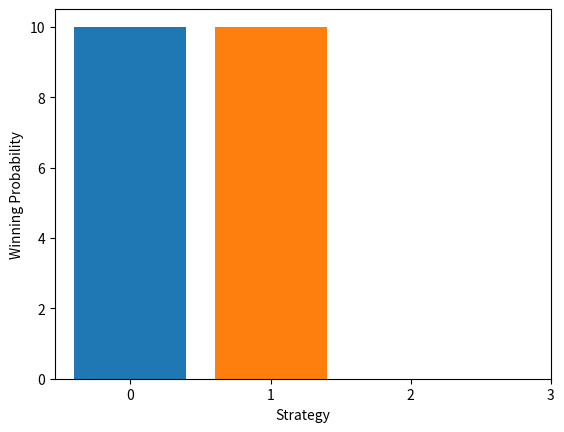

This chart was generated by the following Python code: (Note: this script raises an exception after producing the figure.)
import random
import matplotlib.pyplot as plot

#wins from strategies
strategies = [0, 0, 0]

#points from the strategies
points = [0, 0, 0]

#turn || which strategy should happen
turn = 0

#rolled amount
rolled = 0

#wins ending
MAX_WINS = 20

#max points limit
MAX_POINTS = 50

#dice rolling
def dice():
    #roll the dice and return this
    return random.randint(1, 6)

#strategies from the players
def strateGies(player):
    global turn, rolled, points
    #all strategies go here
    if player == 0:
        #player 1 || go till 12
        if rolled >= 12:
            #add the points to the total
            points[0] += rolled
            #reset the rolled
            rolled = 0
            #next player
            turn += 1
    elif player == 1:
        #player 2 || go till 33
        if rolled >= 33:
            #add the points to the total
            points[1] += rolled
            #reset the points
            rolled = 0
            #next player
            turn += 1
    elif player == 2:
        #player 3 || your strategy
        turn += 1
        pass

    #limit the turn to the amount of players
    if turn > 2:
        #reset the turn to the first player
        turn = 0

#pig game
def piggy():
    global rolled, turn
    #roll the dice
    temp = dice()

    #end the players turn and lose all the points
    if temp == 1:
        #player loses all points
        rolled = 0
        #next player
        turn += 1
    #if not a 1 (one) is rolled go to the strategy
    elif temp > 1:
        #add to the rolled, so this does not get lost
        rolled += temp
        #go to the players strategy
        strateGies(turn)

#here the program will do the computing
def research():
    #get the max variables
    global MAX_POINTS, MAX_WINS
    #get the points, rolled, turn and strategies
    global strategies, rolled, points

    #keep running the greedy pig till the max wins are achieved
    while sum(strategies) != MAX_WINS:
        
        #while the biggest is smaller then the maximum points to win 1 game, keep the game running
        while not max(points) > MAX_POINTS:
            #run the pig game once
            piggy()

        #dubbel check if is valid || is maybe not needed but you can never be sure
        if max(points) > MAX_POINTS:
            #get the winning strategy
            player = points.index( max(points) )
            #increment the winning strategy with 1
            strategies[player] += 1

            #reset the value to rerun the pig and stop bad data
            points = [0, 0, 0]

#bar chart creation
def draw():
    #get the points and the max wins
    global strategies, MAX_WINS

    #add all data to the chart individually otherwise it will be recognised as one chart
    for x in range(3):
        plot.bar(x, strategies[x], label='Strategy ' + str(x + 1))
    
    #set the labels
    plot.xlabel('Strategy')
    plot.ylabel('Winning Probability')

    #set the X-axis
    plot.xticks([0, 1, 2, 3], ['1', '2', '3'])

    #set the titel
    plot.title('Pig Game Winning Probabilities')

    #put the small window with the labels
    plot.legend()

    #show the graph
    plot.show()

#do the research
research()
#show the research
draw()
print(strategies)